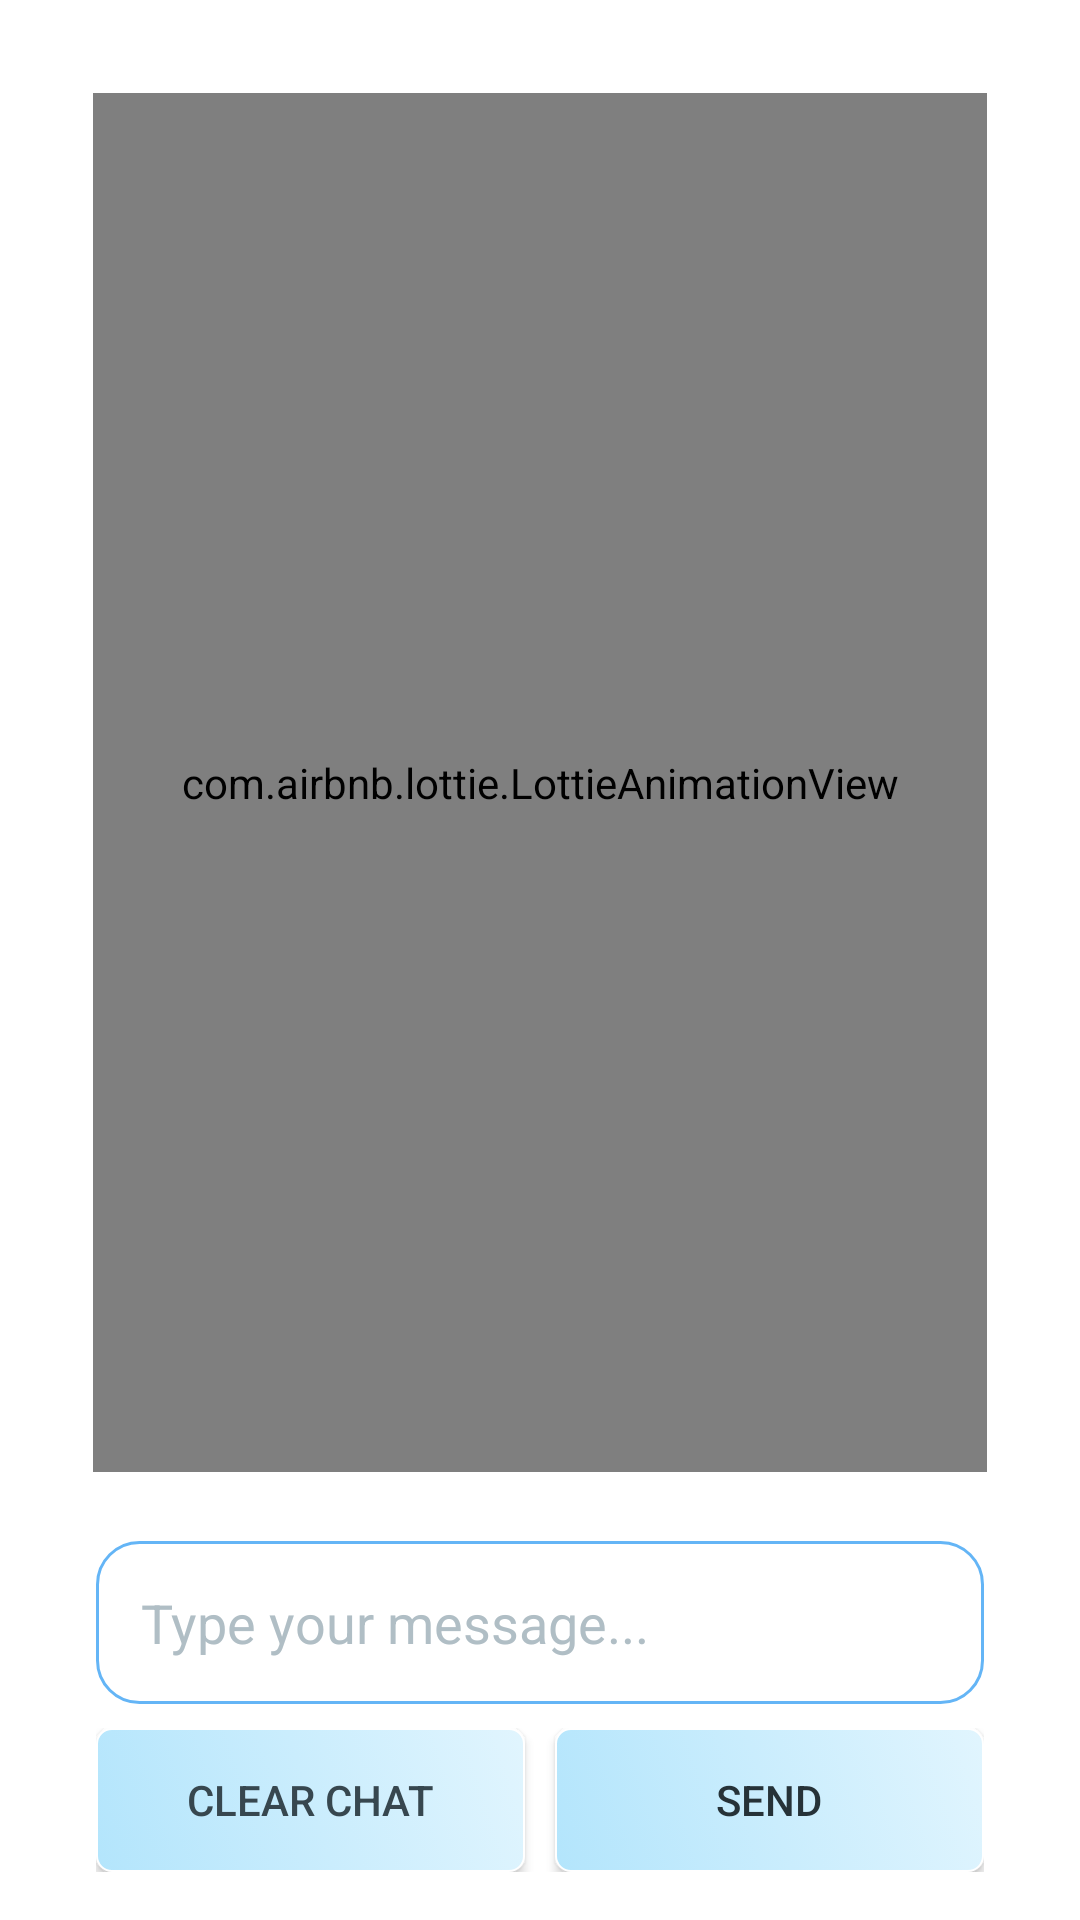

Write the Android layout XML for this screen, with the resource values it uses.
<!-- AndroidManifest.xml: application theme Theme.Solitpy -->
<!-- res/layout/fragment_ai.xml -->
<?xml version="1.0" encoding="utf-8"?>
<RelativeLayout xmlns:android="http://schemas.android.com/apk/res/android"
    xmlns:app="http://schemas.android.com/apk/res-auto"
    android:layout_width="match_parent"
    android:layout_height="match_parent"
    android:background="@color/md_white_1000"
    android:padding="16dp">

    <ProgressBar
        android:id="@+id/progressBar"
        android:layout_width="wrap_content"
        android:layout_height="wrap_content"
        android:layout_centerInParent="true"
        android:visibility="gone" />

    <androidx.recyclerview.widget.RecyclerView
        android:id="@+id/recyclerView"
        android:layout_width="match_parent"
        android:layout_height="0dp"
        android:layout_above="@+id/messageInputLayout"
        android:layout_alignParentTop="true"
        android:layout_marginBottom="8dp"
        android:background="@color/md_white_1000"
        android:clipToPadding="false"

        android:paddingBottom="16dp" />

    <com.airbnb.lottie.LottieAnimationView
        android:id="@+id/lottieAnimationView"
        android:layout_width="match_parent"
        android:layout_height="match_parent"
        android:layout_alignStart="@+id/recyclerView"
        android:layout_alignEnd="@+id/recyclerView"
        android:layout_alignBottom="@+id/recyclerView"
        android:layout_alignParentTop="true"
        android:layout_margin="15dp"
        android:padding="15dp"
        android:scaleType="centerCrop"
        app:lottie_autoPlay="true"

        app:lottie_loop="true"
        app:lottie_rawRes="@raw/ai_lotti" />

    <LinearLayout
        android:id="@+id/messageInputLayout"
        android:layout_width="match_parent"
        android:layout_height="wrap_content"
        android:layout_alignParentStart="true"
        android:layout_alignParentEnd="true"
        android:layout_alignParentBottom="true"
        android:layout_marginStart="16dp"
        android:layout_marginEnd="16dp"
        android:orientation="vertical">

        <EditText
            android:id="@+id/messageInput"
            android:layout_width="match_parent"
            android:layout_height="wrap_content"
            android:background="@drawable/edit_text_background"
            android:hint="Type your message..."

            android:padding="15dp"
            android:textColor="#000000"
            android:textColorHint="#B0BEC5" />

        <LinearLayout
            android:layout_width="match_parent"
            android:layout_height="wrap_content"
            android:layout_marginTop="8dp"
            android:orientation="horizontal">

            <androidx.appcompat.widget.AppCompatButton
                android:id="@+id/clearChatButton"
                android:layout_width="0dp"
                android:layout_height="wrap_content"
                android:layout_marginEnd="5dp"
                android:layout_weight="1"
                android:background="@drawable/btn_selector3"
                android:text="Clear Chat"
                android:textColor="@color/md_blue_grey_800" />


            <androidx.appcompat.widget.AppCompatButton
                android:id="@+id/sendButton"
                android:layout_width="0dp"
                android:layout_height="wrap_content"
                android:layout_marginStart="5dp"
                android:layout_weight="1"
                android:background="@drawable/btn_selector3"
                android:text="Send"
                android:textColor="@color/md_blue_grey_900" />


        </LinearLayout>
    </LinearLayout>
</RelativeLayout>
<!-- resources referenced by this layout -->
<resources>
  <color name="md_blue_grey_800">#37474F</color>
  <color name="md_blue_grey_900">#263238</color>
  <color name="md_white_1000">#ffffff</color>
  <!-- drawable btn_selector3 (drawable) -->
  <?xml version="1.0" encoding="utf-8"?>
  <selector xmlns:android="http://schemas.android.com/apk/res/android">
      <item android:drawable="@drawable/bg_extended_btn_pressed3" android:state_focused="false" android:state_pressed="true" />
      <item android:drawable="@drawable/bg_extended_btn_normal3" />
  
  </selector>
  <!-- drawable edit_text_background (drawable) -->
  <?xml version="1.0" encoding="utf-8"?>
  <shape xmlns:android="http://schemas.android.com/apk/res/android">
      <solid android:color="#FFFFFF"/> 
      <corners android:radius="14dp"/> 
      <stroke
          android:width="1dp"
          android:color="#64B5F6"/> 
  </shape>
  <style name="Theme.Solitpy" parent="Base.Theme.Solitpy" />
  <!-- drawable bg_extended_btn_pressed3 (drawable) -->
  <?xml version="1.0" encoding="utf-8"?>
  <layer-list xmlns:android="http://schemas.android.com/apk/res/android">
      <item>
          <shape android:shape="rectangle">
              <corners android:radius="5dp"/>
              <stroke android:width=".5dp" android:color="@color/md_white_1000"/>
              <gradient android:startColor="@color/md_light_blue_A100"
              android:endColor="@color/md_light_blue_A200"
              android:angle="45" />
          </shape>
      </item>
  
  </layer-list>
  <!-- drawable bg_extended_btn_normal3 (drawable) -->
  <?xml version="1.0" encoding="utf-8"?>
  <layer-list xmlns:android="http://schemas.android.com/apk/res/android">
      <item>
          <shape android:shape="rectangle">
              <corners android:radius="5dp"/>
              <stroke android:width=".5dp" android:color="@color/md_white_1000"/>
              <gradient android:startColor="@color/md_light_blue_100"
              android:endColor="@color/md_light_blue_50"
              android:angle="45" />
          </shape>
      </item>
  
  </layer-list>
  <style name="Base.Theme.Solitpy" parent="Theme.Material3.DayNight.NoActionBar">
  <item name="colorPrimary">@color/md_white_1000</item>
          <item name="android:windowLightStatusBar">true</item>
  
      </style>
  <color name="md_light_blue_A100">#80D8FF</color>
  <color name="md_light_blue_A200">#40C4FF</color>
  <color name="md_light_blue_100">#B3E5FC</color>
  <color name="md_light_blue_50">#E1F5FE</color>
</resources>
